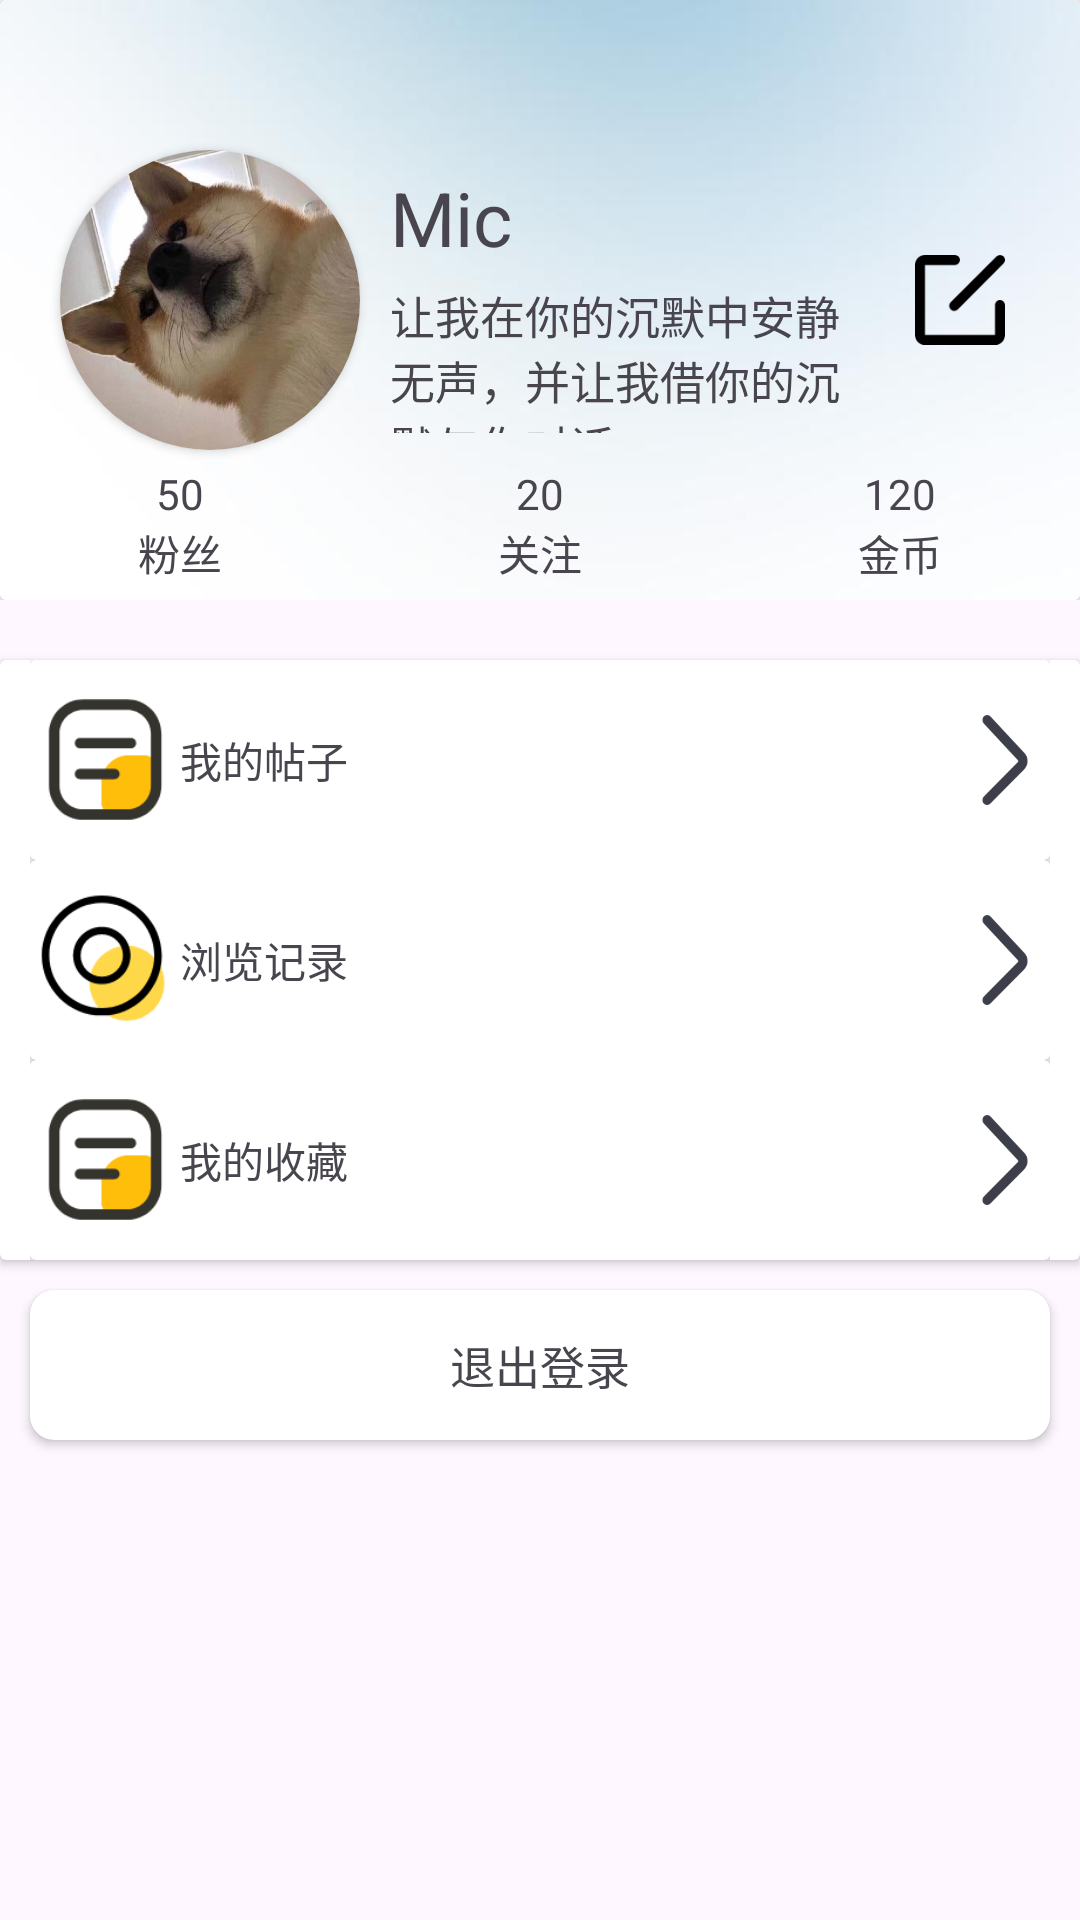

Layout XML and referenced resources for this Android screen:
<!-- AndroidManifest.xml: application theme Theme.Yanyuan -->
<!-- res/layout/fragment_my.xml -->
<?xml version="1.0" encoding="utf-8"?>
<FrameLayout xmlns:android="http://schemas.android.com/apk/res/android"
    xmlns:tools="http://schemas.android.com/tools"
    android:layout_width="match_parent"
    android:layout_height="match_parent"
    xmlns:app="http://schemas.android.com/apk/res-auto"
    tools:context=".My">

    
    <LinearLayout
        android:layout_width="match_parent"
        android:layout_height="match_parent"
        android:orientation="vertical">

        
        <LinearLayout
            android:layout_width="match_parent"
            android:layout_height="wrap_content"
            android:orientation="vertical">

            <androidx.cardview.widget.CardView
                android:layout_width="match_parent"
                android:layout_height="200dp">
                <ImageView
                    android:layout_width="match_parent"
                    android:layout_height="match_parent"
                    android:src="@drawable/bg"
                    android:scaleType="fitXY"/>
                <LinearLayout
                    android:layout_width="wrap_content"
                    android:layout_height="match_parent">
                    <androidx.cardview.widget.CardView
                        android:layout_width="100dp"
                        android:layout_height="100dp"
                        app:cardCornerRadius="50dp"
                        android:layout_gravity="center_vertical"
                        android:layout_marginStart="20dp">
                        <ImageView
                            android:id="@+id/user_img"
                            android:layout_width="match_parent"
                            android:layout_height="match_parent"
                            android:src="@drawable/user"
                            android:scaleType="fitCenter"/>
                    </androidx.cardview.widget.CardView>
                    <LinearLayout
                        android:layout_width="wrap_content"
                        android:layout_height="match_parent"
                        android:orientation="vertical"
                        android:gravity="left|center_vertical"
                        android:layout_marginStart="10dp">
                        <TextView
                            android:id="@+id/user_name"
                            android:layout_width="wrap_content"
                            android:layout_height="wrap_content"
                            android:text="Mic"
                            android:textSize="25dp" />
                        <TextView
                            android:id="@+id/user_qm"
                            android:layout_width="wrap_content"
                            android:maxWidth="150dp"
                            android:maxHeight="50dp"
                            android:textSize="15dp"
                            android:layout_height="wrap_content"
                            android:layout_marginTop="5dp"
                            android:text="让我在你的沉默中安静无声，并让我借你的沉默与你对话。"/>

                    </LinearLayout>
                </LinearLayout>

                <ImageView
                    android:id="@+id/bianji"
                    android:layout_width="40dp"
                    android:layout_height="40dp"
                    android:scaleType="fitXY"
                    android:src="@drawable/bianji"
                    android:layout_gravity="right|center_vertical"
                    android:layout_marginEnd="20dp"/>

                <LinearLayout
                    android:layout_width="match_parent"
                    android:layout_height="50dp"
                    android:layout_gravity="bottom">

                    <LinearLayout
                        android:id="@+id/fensi"
                        android:layout_width="0dp"
                        android:layout_height="match_parent"
                        android:layout_weight="1"
                        android:orientation="vertical"
                        android:gravity="center">

                        <TextView
                            android:id="@+id/count_fensi"
                            android:layout_width="wrap_content"
                            android:layout_height="wrap_content"
                            android:text="50"/>
                        <TextView
                            android:layout_width="wrap_content"
                            android:layout_height="wrap_content"
                            android:text="粉丝"/>
                    </LinearLayout>

                    <LinearLayout
                        android:id="@+id/guanzhu"
                        android:layout_width="0dp"
                        android:layout_height="match_parent"
                        android:layout_weight="1"
                        android:orientation="vertical"
                        android:gravity="center">

                        <TextView
                            android:id="@+id/count_guanzhu"
                            android:layout_width="wrap_content"
                            android:layout_height="wrap_content"
                            android:text="20"/>
                        <TextView
                            android:layout_width="wrap_content"
                            android:layout_height="wrap_content"
                            android:text="关注"/>
                    </LinearLayout>

                    <LinearLayout
                        android:id="@+id/jinbi"
                        android:layout_width="0dp"
                        android:layout_height="match_parent"
                        android:layout_weight="1"
                        android:orientation="vertical"
                        android:gravity="center">

                        <TextView
                            android:id="@+id/count_jinbi"
                            android:layout_width="wrap_content"
                            android:layout_height="wrap_content"
                            android:text="120"/>
                        <TextView
                            android:layout_width="wrap_content"
                            android:layout_height="wrap_content"
                            android:text="金币"/>
                    </LinearLayout>
                </LinearLayout>

            </androidx.cardview.widget.CardView>
        </LinearLayout>

        <androidx.cardview.widget.CardView
            android:layout_width="match_parent"
            android:layout_height="200dp"
            android:layout_marginTop="20dp">
            <LinearLayout
                android:layout_width="match_parent"
                android:layout_height="match_parent"
                android:orientation="vertical"
                android:paddingStart="10dp"
                android:paddingEnd="10dp">
                <androidx.cardview.widget.CardView
                    android:id="@+id/wdtz"
                    android:layout_width="match_parent"
                    android:layout_height="0dp"
                    android:layout_weight="1">
                    <LinearLayout
                        android:layout_width="wrap_content"
                        android:layout_height="match_parent"
                        android:gravity="center_vertical">
                        <ImageView
                            android:layout_width="50dp"
                            android:layout_height="50dp"
                            android:src="@drawable/tiezi"
                            android:scaleType="fitXY"/>
                        <TextView
                            android:layout_width="wrap_content"
                            android:layout_height="wrap_content"
                            android:text="我的帖子"/>
                    </LinearLayout>
                    <ImageView
                        android:layout_width="30dp"
                        android:layout_height="30dp"
                        android:scaleType="fitXY"
                        android:src="@drawable/enter"
                        android:layout_gravity="right|center_vertical"/>
                </androidx.cardview.widget.CardView>

                <androidx.cardview.widget.CardView
                    android:id="@+id/lljl"
                    android:layout_width="match_parent"
                    android:layout_height="0dp"
                    android:layout_weight="1">
                    <LinearLayout
                        android:layout_width="wrap_content"
                        android:layout_height="match_parent"
                        android:gravity="center_vertical">
                        <ImageView
                            android:layout_width="50dp"
                            android:layout_height="50dp"
                            android:src="@drawable/liulan"
                            android:scaleType="fitXY"/>
                        <TextView
                            android:layout_width="wrap_content"
                            android:layout_height="wrap_content"
                            android:text="浏览记录"/>
                    </LinearLayout>
                    <ImageView
                        android:layout_width="30dp"
                        android:layout_height="30dp"
                        android:scaleType="fitXY"
                        android:src="@drawable/enter"
                        android:layout_gravity="right|center_vertical"/>
                </androidx.cardview.widget.CardView>

                <androidx.cardview.widget.CardView
                    android:id="@+id/wdsc"
                    android:layout_width="match_parent"
                    android:layout_height="0dp"
                    android:layout_weight="1">
                    <LinearLayout
                        android:layout_width="wrap_content"
                        android:layout_height="match_parent"
                        android:gravity="center_vertical">
                        <ImageView
                            android:layout_width="50dp"
                            android:layout_height="50dp"
                            android:src="@drawable/tiezi"
                            android:scaleType="fitXY"/>
                        <TextView
                            android:layout_width="wrap_content"
                            android:layout_height="wrap_content"
                            android:text="我的收藏"/>
                    </LinearLayout>
                    <ImageView
                        android:layout_width="30dp"
                        android:layout_height="30dp"
                        android:scaleType="fitXY"
                        android:src="@drawable/enter"
                        android:layout_gravity="right|center_vertical"/>
                </androidx.cardview.widget.CardView>
            </LinearLayout>
        </androidx.cardview.widget.CardView>

        <androidx.cardview.widget.CardView
            android:id="@+id/exit"
            android:layout_width="match_parent"
            android:layout_height="50dp"
            android:layout_margin="10dp"
            app:cardCornerRadius="8dp">
            <TextView
                android:layout_width="wrap_content"
                android:layout_height="wrap_content"
                android:layout_gravity="center"
                android:text="退出登录"
                android:textSize="15dp"/>
        </androidx.cardview.widget.CardView>
    </LinearLayout>

</FrameLayout>
<!-- resources referenced by this layout -->
<resources>
  <!-- drawable bg: jpg bitmap (drawable, 6030 bytes) -->
  <!-- drawable bianji: png bitmap (drawable, 1839 bytes) -->
  <!-- drawable enter: png bitmap (drawable, 2902 bytes) -->
  <!-- drawable liulan: png bitmap (drawable, 6160 bytes) -->
  <!-- drawable tiezi: png bitmap (drawable, 3590 bytes) -->
  <!-- drawable user: png bitmap (drawable, 48761 bytes) -->
  <style name="Theme.Yanyuan" parent="Base.Theme.Yanyuan" />
  <style name="Base.Theme.Yanyuan" parent="Theme.Material3.DayNight.NoActionBar">
          
          
      </style>
</resources>
